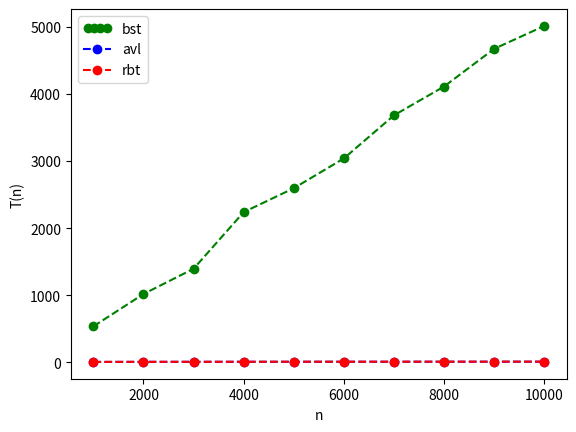

Write the Python code that produced this figure.
import matplotlib.pyplot as plt
from matplotlib.legend_handler import HandlerLine2D


n = [1000, 2000, 3000, 4000, 5000, 6000, 7000, 8000, 9000, 10000]

# 10 tests da bst - pior caso
t_n_bst = [537.37, 1018.88, 1395.45, 2238.63, 2594.51, 3038.43, 3680.26, 4109.18, 4670.38, 5011.3]
# 10 tests da avl - pior caso
t_n_avl = [7.82, 8.94, 9.6, 10.1, 10.36, 10.64, 10.82, 10.92, 11.22, 11.44]
# 10 tests da rbt - pior caso
t_n_rbt = [8.04, 9.29, 9.65, 10.06, 10.91, 11.17, 11.34, 11.67, 12.1, 12.05]

line1, = plt.plot(n, t_n_bst, 'go', label='bst', linestyle='--')
line2, = plt.plot(n, t_n_avl, 'bo', label='avl', linestyle='--')
line3, = plt.plot(n, t_n_rbt, 'ro', label='rbt', linestyle='--')

plt.legend(handler_map={line1: HandlerLine2D(numpoints=4)})

plt.xlabel('n')
plt.ylabel('T(n)')
plt.show()
